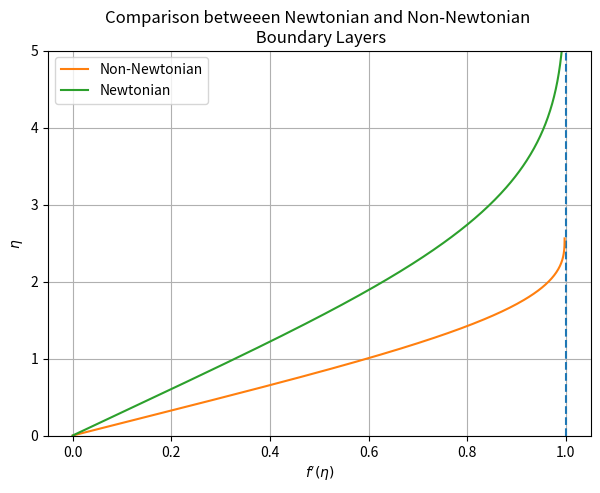

Python code for this plot:
# -*- coding: utf-8 -*-
"""
Created on Mon Apr  3 21:44:28 2023

[redacted]
[redacted]
[redacted]
Homework 3 Problem 3 v1
    - Solve the Non-Newtonian Similarity ODE
"""
import numpy as np
import matplotlib.pyplot as plt

# %%
"""
    Personal Created Functions
    - g1, g2 and g3 represents 3 linear ODEs
    - rk4 is the Runge-Kutta 4th Order Method
    - shoot is the shooting method needed
"""
def g1(f, df, ddf, n):
    """Returns the value of the first ODE"""
    return df

def g2(f, df, ddf, n):
    """Returns the value of the second ODE"""
    return ddf

def g3(f, df, ddf, n):
    """Returns the value of the third ODE"""
    return - f * ddf / (ddf**(1/2))

def rk4(ni, nf, f0, df0, ddf0, dn):
    N = int((nf - ni) / dn)
    n = np.linspace(ni, nf, N+1)
    F = np.zeros(len(n))
    dF = np.zeros(len(n))
    ddF = np.zeros(len(n))
    F[0] = f0
    dF[0] = df0
    ddF[0] = ddf0
    for i in range(len(n)-1):
        k01 = g1(F[i], dF[i], ddF[i], n[i])
        k02 = g2(F[i], dF[i], ddF[i], n[i])
        k03 = g3(F[i], dF[i], ddF[i], n[i])
        
        k11 = g1(F[i]+dn/2*k01, dF[i]+dn/2*k02, ddF[i]+dn/2*k03, n[i]+dn/2)
        k12 = g2(F[i]+dn/2*k01, dF[i]+dn/2*k02, ddF[i]+dn/2*k03, n[i]+dn/2)
        k13 = g3(F[i]+dn/2*k01, dF[i]+dn/2*k02, ddF[i]+dn/2*k03, n[i]+dn/2)
        
        k21 = g1(F[i]+dn/2*k11, dF[i]+dn/2*k12, ddF[i]+dn/2*k13, n[i]+dn/2)
        k22 = g2(F[i]+dn/2*k11, dF[i]+dn/2*k12, ddF[i]+dn/2*k13, n[i]+dn/2)
        k23 = g3(F[i]+dn/2*k11, dF[i]+dn/2*k12, ddF[i]+dn/2*k13, n[i]+dn/2)
        
        k31 = g1(F[i]+dn*k21, dF[i]+dn*k22, ddF[i]+dn*k23, n[i]+dn)
        k32 = g2(F[i]+dn*k21, dF[i]+dn*k22, ddF[i]+dn*k23, n[i]+dn)
        k33 = g3(F[i]+dn*k21, dF[i]+dn*k22, ddF[i]+dn*k23, n[i]+dn)
        
        F[i+1] = F[i] + dn/6 * (k01 + 2*k11 + 2*k21 + k31)
        dF[i+1] = dF[i] + dn/6 * (k02 + 2*k12 + 2*k22 + k32)
        ddF[i+1] = ddF[i] + dn/6 * (k03 + 2*k13 + 2*k23 + k33)
    return n, F, dF, ddF


# %% 
"""
   Non-Newtonian Boundary Layer Profile
   - dddf * ddf^(1/2) + f * ddf = 0
"""
# Define problem-specific variables
f0 = 0        # initial value of the dependent variable f
df0 = 0       # initial value of the first derivative of f
ddf0 = 0.617  # initial value of the second derivative of f
ni = 0.0      # initial value of the independent variable n
nf = 5.0      # final value of the independent variable n
dn = 0.01     # step size

# Solve the Falkner-Skan equations using the Runge-Kutta method
n, F, dF, ddF = rk4(ni, nf, f0, df0, ddf0, dn)

# Create a plot to display the solution
fig, ax = plt.subplots(figsize=(7,5))

# Set the title and axis labels for the plot
ax.set_title('Comparison betweeen Newtonian and Non-Newtonian \n Boundary Layers')
ax.set_ylabel('$ \\eta $')
ax.set_xlabel('$ f\'(\\eta) $')

# Set the x and y limits for the plot
ax.set_ylim([0,nf])
#ax.set_ylim([0,2.0])

# Plot a horizontal dashed line at y=1 to show the target value
ax.plot(np.ones(100), np.linspace(0,100,100,True), '--')

# Plot the solution for f'(eta)
ax.plot(dF, n, label='Non-Newtonian')

# Add gridlines to the plot
ax.grid()

# %% 
"""
    Blasius Newtonian Solution Taken from Problem 2
"""
# Define personal created functions
def g1(f, df, ddf, a, n):
    """Returns the value of the first ODE"""
    return df

def g2(f, df, ddf, a, n):
    """Returns the value of the second ODE"""
    return ddf

def g3(f, df, ddf, a, n):
    """Returns the value of the third ODE"""
    return -0.5 * (a+1) * f * ddf - a * (1 - df**2)

def rk4(ni, nf, f0, df0, ddf0, dn, a):
    """
    Returns the numerical solutions for the Falkner-Skan equations using
    the fourth-order Runge-Kutta method.
    """
    N = int((nf - ni) / dn)
    n = np.linspace(ni, nf,N+1)
    scaled = ( ( 0.5 * (a+1) )**(1/2) ) * n
    F = np.zeros(len(n))
    dF = np.zeros(len(n))
    ddF = np.zeros(len(n))
    F[0] = f0
    dF[0] = df0
    ddF[0] = ddf0
    for i in range(len(n)-1):
        k01 = g1(F[i], dF[i], ddF[i], a, n[i])
        k02 = g2(F[i], dF[i], ddF[i], a, n[i])
        k03 = g3(F[i], dF[i], ddF[i], a, n[i])
        
        k11 = g1(F[i]+dn/2*k01, dF[i]+dn/2*k02, ddF[i]+dn/2*k03, a, n[i]+dn/2)
        k12 = g2(F[i]+dn/2*k01, dF[i]+dn/2*k02, ddF[i]+dn/2*k03, a, n[i]+dn/2)
        k13 = g3(F[i]+dn/2*k01, dF[i]+dn/2*k02, ddF[i]+dn/2*k03, a, n[i]+dn/2)
        
        k21 = g1(F[i]+dn/2*k11, dF[i]+dn/2*k12, ddF[i]+dn/2*k13, a, n[i]+dn/2)
        k22 = g2(F[i]+dn/2*k11, dF[i]+dn/2*k12, ddF[i]+dn/2*k13, a, n[i]+dn/2)
        k23 = g3(F[i]+dn/2*k11, dF[i]+dn/2*k12, ddF[i]+dn/2*k13, a, n[i]+dn/2)
        
        k31 = g1(F[i]+dn*k21, dF[i]+dn*k22, ddF[i]+dn*k23, a, n[i]+dn)
        k32 = g2(F[i]+dn*k21, dF[i]+dn*k22, ddF[i]+dn*k23, a, n[i]+dn)
        k33 = g3(F[i]+dn*k21, dF[i]+dn*k22, ddF[i]+dn*k23, a, n[i]+dn)
        
        F[i+1] = F[i] + dn/6 * (k01 + 2*k11 + 2*k21 + k31)
        dF[i+1] = dF[i] + dn/6 * (k02 + 2*k12 + 2*k22 + k32)
        ddF[i+1] = ddF[i] + dn/6 * (k03 + 2*k13 + 2*k23 + k33)
    return n, F, dF, ddF, scaled

# Define problem-specific variables
f0 = 0         # initial value of the dependent variable f
df0 = 0        # initial value of the first derivative of f
ddf0 = 0.3321  # initial value of the second derivative of f
ni = 0.0       # initial value of the independent variable n
nf = 5.0       # final value of the independent variable n
dn = 0.01      # step size
a  = 0         # constant parameter of the Falkner-Skan equations

# Solve the Falkner-Skan equations using the Runge-Kutta method
n, F, dF, ddF, scaled = rk4(ni, nf, f0, df0, ddf0, dn, a)

# Plot the solution for f'(eta)
ax.plot(dF, n, label='Newtonian')

ax.legend(loc='upper left')